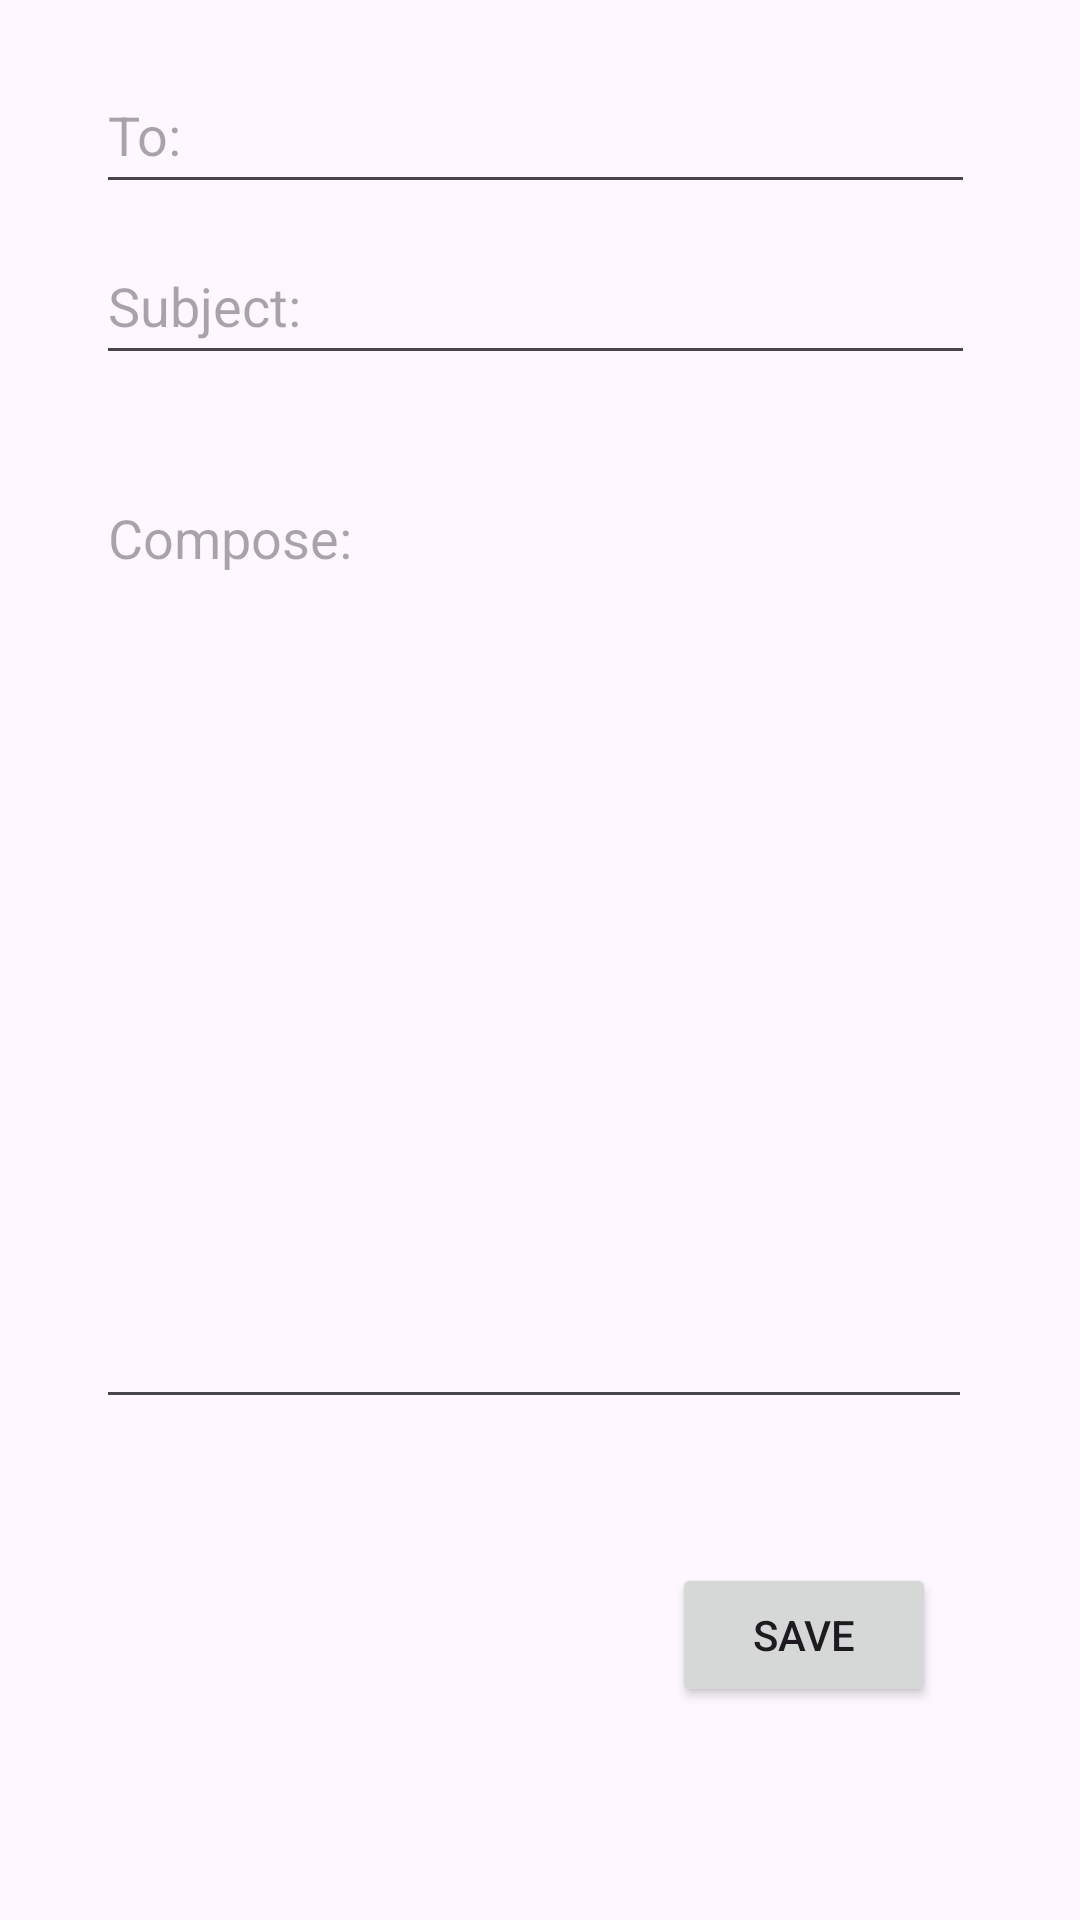

Android layout source for this screen:
<!-- AndroidManifest.xml: application theme Theme.NicoloRossi_Assignment2_2024 -->
<!-- res/layout/activity_email_composer.xml -->
<?xml version="1.0" encoding="utf-8"?>
<androidx.constraintlayout.widget.ConstraintLayout xmlns:android="http://schemas.android.com/apk/res/android"
    xmlns:app="http://schemas.android.com/apk/res-auto"
    xmlns:tools="http://schemas.android.com/tools"
    android:layout_width="match_parent"
    android:layout_height="match_parent"
    tools:context=".EmailComposerActivity">


    <EditText
        android:id="@+id/editTextTo"
        android:layout_width="293dp"
        android:layout_height="49dp"
        android:layout_marginStart="32dp"
        android:layout_marginBottom="8dp"
        android:ems="10"
        android:hint="@string/placeholder_to"
        android:inputType="textEmailAddress"
        app:layout_constraintBottom_toTopOf="@+id/editTextSubject"
        app:layout_constraintStart_toStartOf="parent"
        android:autofillHints="emailAddress"
        />

    <EditText
        android:id="@+id/editTextSubject"
        android:layout_width="293dp"
        android:layout_height="49dp"
        android:layout_marginStart="32dp"
        android:layout_marginTop="76dp"
        android:ems="10"
        android:hint="@string/placeholder_subject"
        android:inputType="textEmailAddress"
        app:layout_constraintStart_toStartOf="parent"
        app:layout_constraintTop_toTopOf="parent"
        android:autofillHints="subject"
        />

    <EditText
        android:id="@+id/editTextContent"
        android:layout_width="292dp"
        android:layout_height="316dp"
        android:layout_marginStart="32dp"
        android:layout_marginTop="32dp"
        android:ems="10"
        android:gravity="start|top"
        android:hint="@string/placeholder_compose"
        android:inputType="textMultiLine"
        app:layout_constraintStart_toStartOf="parent"
        app:layout_constraintTop_toBottomOf="@+id/editTextSubject"
        android:autofillHints="message"
        />

    <Button
        android:id="@+id/button2"
        android:layout_width="wrap_content"
        android:layout_height="wrap_content"
        android:layout_marginStart="224dp"
        android:layout_marginTop="48dp"
        android:onClick="save"
        android:text="@string/button_save"
        app:cornerRadius="5dp"
        app:layout_constraintStart_toStartOf="parent"
        app:layout_constraintTop_toBottomOf="@+id/editTextContent" />

</androidx.constraintlayout.widget.ConstraintLayout>
<!-- resources referenced by this layout -->
<resources>
  <string name="button_save">SAVE</string>
  <string name="placeholder_compose">Compose:</string>
  <string name="placeholder_subject">Subject:</string>
  <string name="placeholder_to">To:</string>
  <style name="Theme.NicoloRossi_Assignment2_2024" parent="Base.Theme.NicoloRossi_Assignment2_2024" />
  <style name="Base.Theme.NicoloRossi_Assignment2_2024" parent="Theme.Material3.DayNight.NoActionBar">
          
          
      </style>
</resources>
